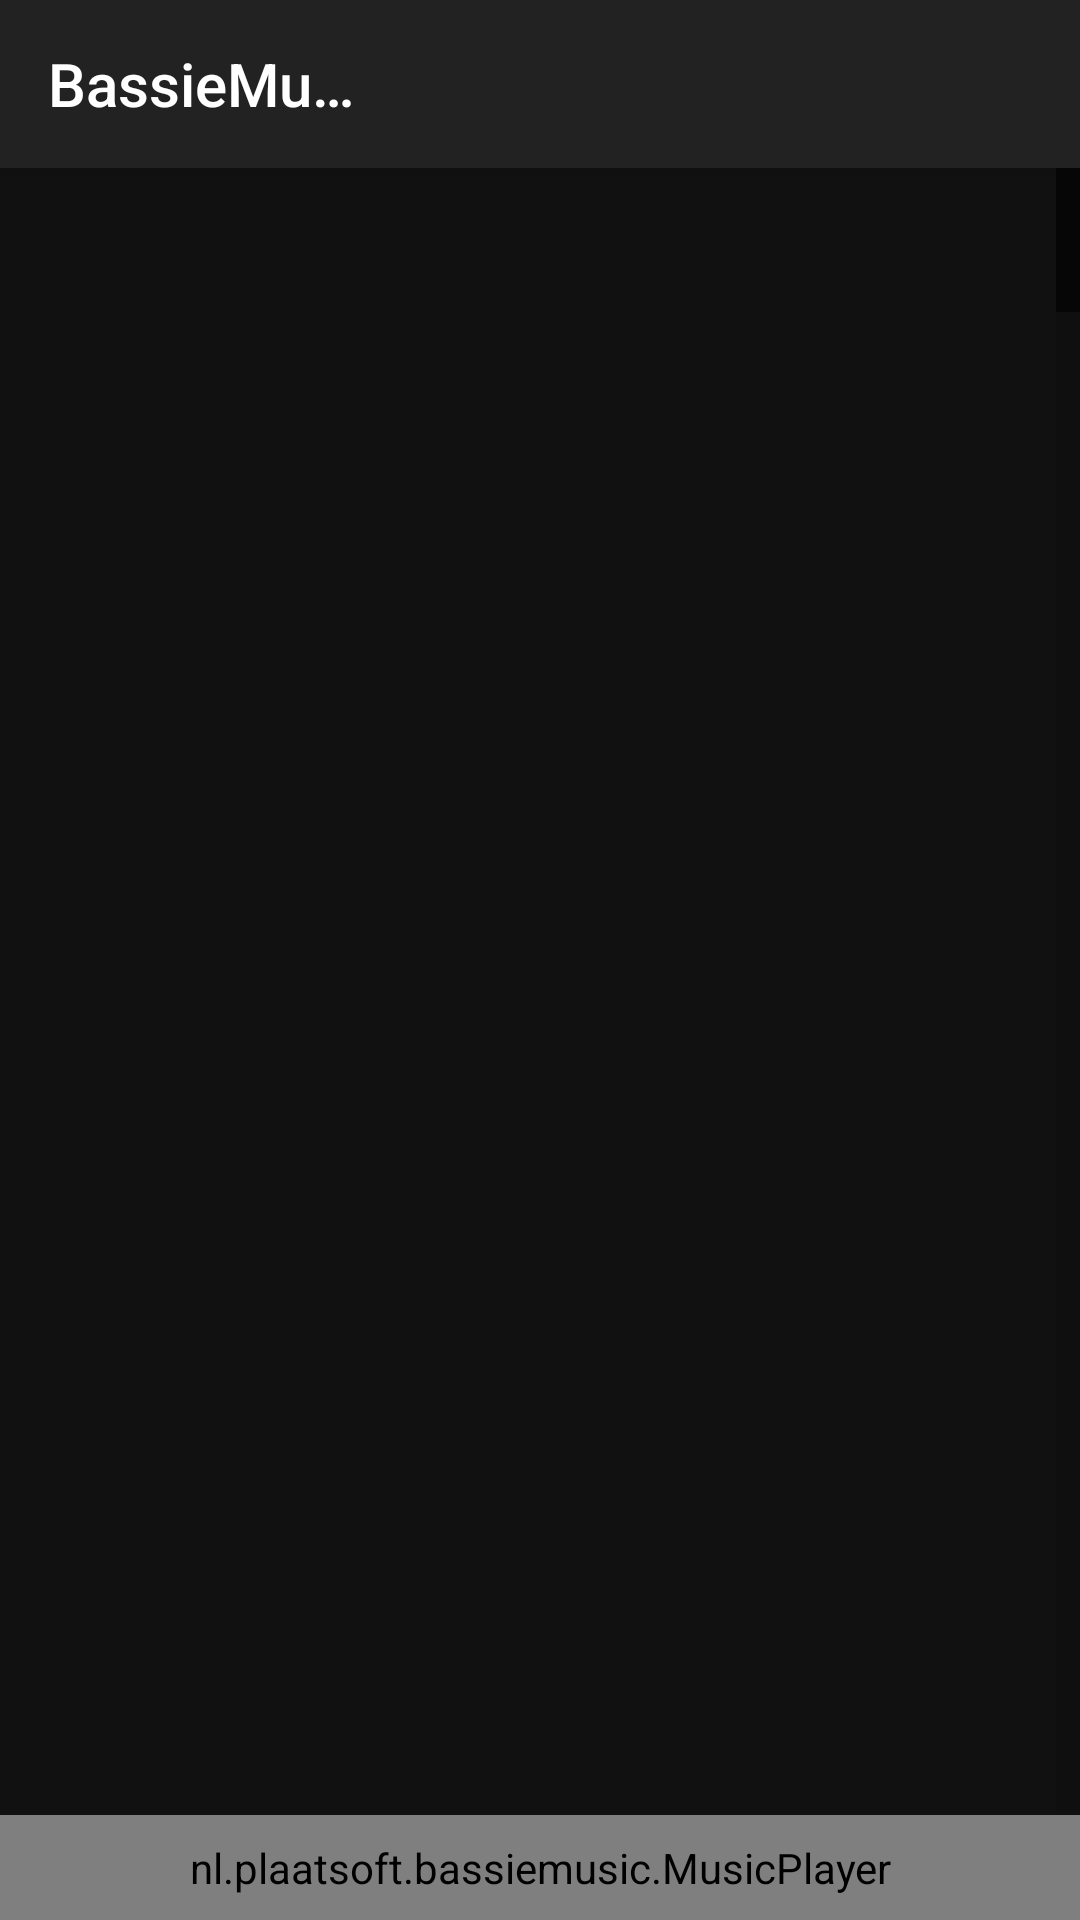

Here is an Android app screen rendered from its layout file. Give the layout XML and the strings, colors and styles it references.
<!-- AndroidManifest.xml: application theme Theme.App -->
<!-- res/layout/activity_main.xml -->
<?xml version="1.0" encoding="utf-8"?>
<FrameLayout xmlns:android="http://schemas.android.com/apk/res/android"
    style="@style/Root">

    
    <LinearLayout android:id="@+id/main_music_page"
        style="@style/Root">

        <LinearLayout style="@style/ActionBar">
            <TextView android:text="@string/app_name"
                style="@style/ActionBarTitle" />

            <ImageButton android:id="@+id/main_music_shuffle_button"
                android:src="@drawable/ic_shuffle"
                style="@style/ActionBarIconButton" />

            <ImageButton android:id="@+id/main_music_refresh_button"
                android:src="@drawable/ic_refresh"
                style="@style/ActionBarIconButton" />

            <ImageButton android:id="@+id/main_music_search_button"
                android:src="@drawable/ic_magnify"
                style="@style/ActionBarIconButton" />

            <ImageButton android:id="@+id/main_music_settings_button"
                android:src="@drawable/ic_settings"
                style="@style/ActionBarIconButton" />
        </LinearLayout>

        <ListView android:id="@+id/main_music_list"
            android:fastScrollEnabled="true"
            style="@style/MusicListContainer" />

        <nl.plaatsoft.bassiemusic.MusicPlayer
            android:id="@+id/main_music_music_player"
            style="@style/MusicPlayer" />
    </LinearLayout>

    
    <LinearLayout android:id="@+id/main_empty_page"
        android:visibility="gone"
        style="@style/Root">

        <LinearLayout style="@style/ActionBar">
            <TextView android:text="@string/app_name"
                style="@style/ActionBarTitle" />

            <ImageButton android:id="@+id/main_empty_refresh_button"
                android:src="@drawable/ic_refresh"
                style="@style/ActionBarIconButton" />
        </LinearLayout>

        <ScrollView android:id="@+id/main_empty_scroll"
            style="@style/Scroll">

            <LinearLayout style="@style/Hero">
                <ImageView android:src="@drawable/ic_playlist_music"
                    style="@style/HeroIcon" />

                <TextView android:text="@string/main_empty_title_label"
                    style="@style/HeroTitle" />

                <TextView android:text="@string/main_empty_description_label"
                    style="@style/HeroDescription" />

                <Button android:id="@+id/main_empty_hero_button"
                    android:text="@string/main_empty_refresh_button"
                    style="@style/HeroButton" />
            </LinearLayout>
        </ScrollView>
    </LinearLayout>

    
    <LinearLayout android:id="@+id/main_access_page"
        android:visibility="gone"
        style="@style/Root">

        <LinearLayout style="@style/ActionBar">
            <TextView android:text="@string/app_name"
                style="@style/ActionBarTitle" />

            <ImageButton android:id="@+id/main_access_refresh_button"
                android:src="@drawable/ic_refresh"
                style="@style/ActionBarIconButton" />
        </LinearLayout>

        <ScrollView android:id="@+id/main_access_scroll"
            style="@style/Scroll">

            <LinearLayout style="@style/Hero">
                <ImageView android:src="@drawable/ic_folder"
                    style="@style/HeroIcon" />

                <TextView android:text="@string/main_access_title_label"
                    style="@style/HeroTitle" />

                <TextView android:text="@string/main_access_description_label"
                    style="@style/HeroDescription" />

                <Button android:id="@+id/main_access_hero_button"
                    android:text="@string/main_access_refresh_button"
                    style="@style/HeroButton" />
            </LinearLayout>
        </ScrollView>
    </LinearLayout>
</FrameLayout>
<!-- resources referenced by this layout -->
<resources>
  <string name="app_name" translatable="false">BassieMusic</string>
  <string name="main_access_description_label">BassieMusic needs access to your music files on your device, without this access the app can\'t load your music</string>
  <string name="main_access_refresh_button">Ask again</string>
  <string name="main_access_title_label">No access</string>
  <string name="main_empty_description_label">BassieMusic can\'t find any music files on your device, maybe you need to transfer some music from your computer to your device</string>
  <string name="main_empty_refresh_button">Refresh music</string>
  <string name="main_empty_title_label">No music</string>
  <style name="ActionBar">
          <item name="android:layout_width">match_parent</item>
          <item name="android:layout_height">wrap_content</item>
          <item name="android:background">@color/primary_color</item>
          <item name="android:elevation">4dp</item>
      </style>
  <style name="ActionBarIconButton">
          <item name="android:layout_width">32dp</item>
          <item name="android:layout_height">32dp</item>
          <item name="android:layout_margin">12dp</item>
          <item name="android:background">?android:attr/selectableItemBackgroundBorderless</item>
      </style>
  <style name="Hero">
          <item name="android:layout_width">match_parent</item>
          <item name="android:layout_height">match_parent</item>
          <item name="android:orientation">vertical</item>
          <item name="android:gravity">center</item>
          <item name="android:padding">16dp</item>
      </style>
  <style name="HeroButton">
          <item name="android:layout_width">wrap_content</item>
          <item name="android:layout_height">wrap_content</item>
          <item name="android:layout_marginBottom">16dp</item>
          <item name="android:paddingLeft">24dp</item>
          <item name="android:paddingRight">24dp</item>
      </style>
  <style name="HeroDescription">
          <item name="android:layout_width">wrap_content</item>
          <item name="android:layout_height">wrap_content</item>
          <item name="android:layout_marginBottom">16dp</item>
          <item name="android:textColor">@color/secondary_text_color</item>
          <item name="android:gravity">center_horizontal</item>
      </style>
  <style name="HeroIcon">
          <item name="android:layout_width">96dp</item>
          <item name="android:layout_height">96dp</item>
          <item name="android:layout_marginBottom">16dp</item>
      </style>
  <style name="MusicListContainer">
          <item name="android:layout_width">match_parent</item>
          <item name="android:layout_height">0dp</item>
          <item name="android:layout_weight">1</item>
          <item name="android:divider">@color/divider_color</item>
          <item name="android:dividerHeight">1dp</item>
      </style>
  <style name="Root">
          <item name="android:layout_width">match_parent</item>
          <item name="android:layout_height">match_parent</item>
          <item name="android:orientation">vertical</item>
      </style>
  <style name="Scroll">
          <item name="android:layout_width">match_parent</item>
          <item name="android:layout_height">match_parent</item>
          <item name="android:fillViewport">true</item>
      </style>
  <color name="icon_color">#fff</color>
  <color name="primary_color">#222</color>
  <color name="secondary_text_color">#888</color>
  <color name="divider_color">#333</color>
  <style name="Theme.AppBase" parent="@android:style/Theme.Material.Light.NoActionBar">
          
          <item name="android:statusBarColor">@color/primary_dark_color</item>
          <item name="android:navigationBarColor">@color/primary_dark_color</item>
      </style>
  <color name="primary_text_color">#fff</color>
  <color name="background_color">#111</color>
  <color name="accent_color">#2196f3</color>
  <color name="primary_dark_color">#000</color>
</resources>
